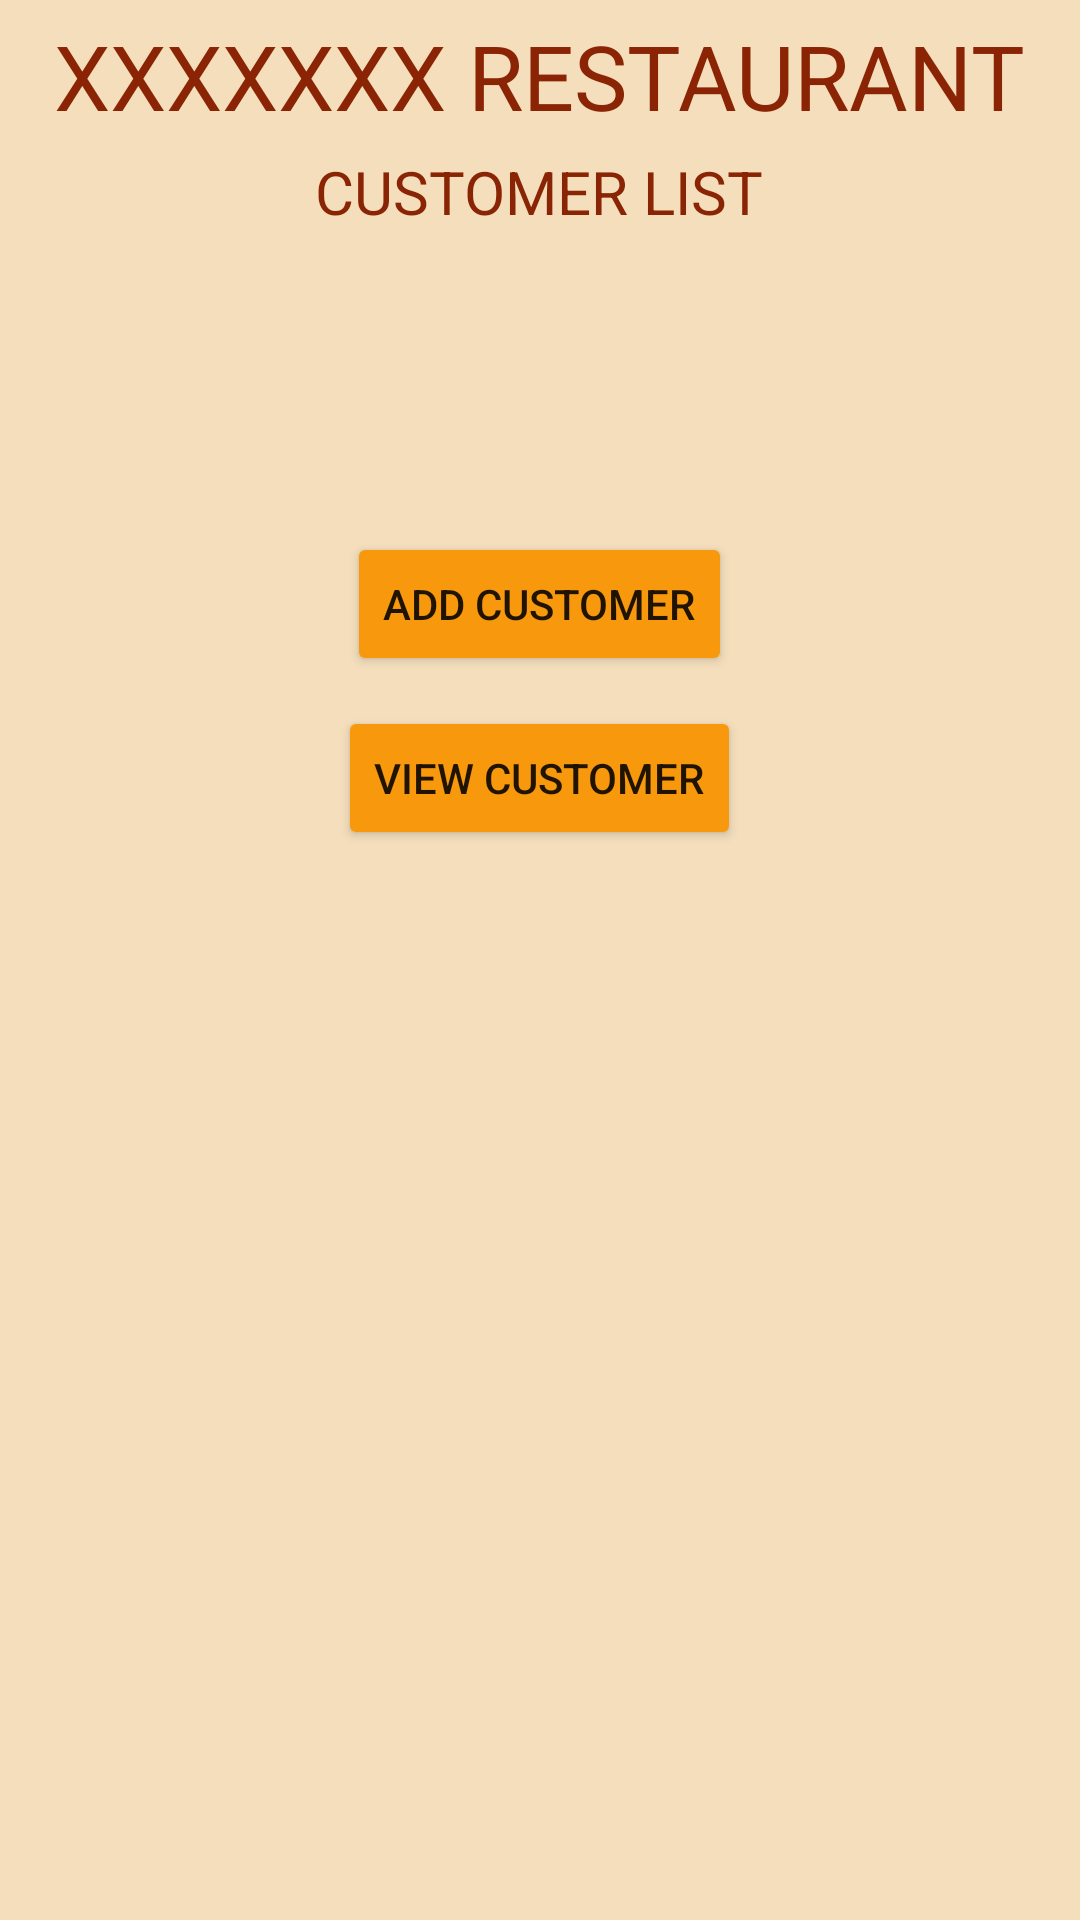

Android layout source for this screen:
<!-- AndroidManifest.xml: application theme Theme.RestCustListUI -->
<!-- res/layout/activity_display.xml -->
<?xml version="1.0" encoding="utf-8"?>
<RelativeLayout xmlns:android="http://schemas.android.com/apk/res/android"
    xmlns:app="http://schemas.android.com/apk/res-auto"
    xmlns:tools="http://schemas.android.com/tools"
    android:layout_width="match_parent"
    android:layout_height="match_parent"
    android:background="#F8F4D2"
    android:backgroundTint="#F4DEBC"
    tools:context=".DisplayActivity">

    <TextView
        android:id="@+id/restId"
        android:layout_width="wrap_content"
        android:layout_height="wrap_content"
        android:layout_alignParentTop="true"
        android:layout_centerHorizontal="true"
        android:layout_marginTop="5dp"
        android:text="XXXXXXX RESTAURANT"
        android:textColor="#8A2404"
        android:textSize="30dp" />

    <TextView
        android:id="@+id/textView"
        android:layout_width="wrap_content"
        android:layout_height="wrap_content"
        android:layout_below="@+id/restId"
        android:layout_centerHorizontal="true"
        android:layout_marginTop="5dp"
        android:text="CUSTOMER LIST"
        android:textColor="#892404"
        android:textSize="20dp" />

    <Button
        android:id="@+id/buttonAdd"
        android:layout_width="wrap_content"
        android:layout_height="wrap_content"
        android:layout_below="@+id/textView"
        android:layout_centerHorizontal="true"
        android:layout_marginTop="100dp"
        android:backgroundTint="#F8990D"
        android:text="ADD CUSTOMER"
        app:iconTint="#FF5722" />

    <Button
        android:id="@+id/buttonView"
        android:layout_width="wrap_content"
        android:layout_height="wrap_content"
        android:layout_below="@+id/buttonAdd"
        android:layout_centerHorizontal="true"
        android:layout_marginTop="10dp"
        android:backgroundTint="#F8990D"
        android:text="VIEW CUSTOMER"
        app:iconTint="#FF5722" />

</RelativeLayout>
<!-- resources referenced by this layout -->
<resources>
  <style name="Theme.RestCustListUI" parent="Theme.MaterialComponents.DayNight.DarkActionBar">
          
          <item name="colorPrimary">@color/purple_500</item>
          <item name="colorPrimaryVariant">@color/purple_700</item>
          <item name="colorOnPrimary">@color/white</item>
          
          <item name="colorSecondary">@color/teal_200</item>
          <item name="colorSecondaryVariant">@color/teal_700</item>
          <item name="colorOnSecondary">@color/black</item>
          
          <item name="android:statusBarColor">?attr/colorPrimaryVariant</item>
          
      </style>
  <!-- not gathered from this repository: default colours our renderer supplied (Android Studio template values) -->
  <color name="purple_500">#FF6200EE</color>
  <color name="purple_700">#FF3700B3</color>
  <color name="teal_200">#FF03DAC5</color>
  <color name="teal_700">#FF018786</color>
  <color name="black">#FF000000</color>
  <color name="white">#FFFFFFFF</color>
</resources>
